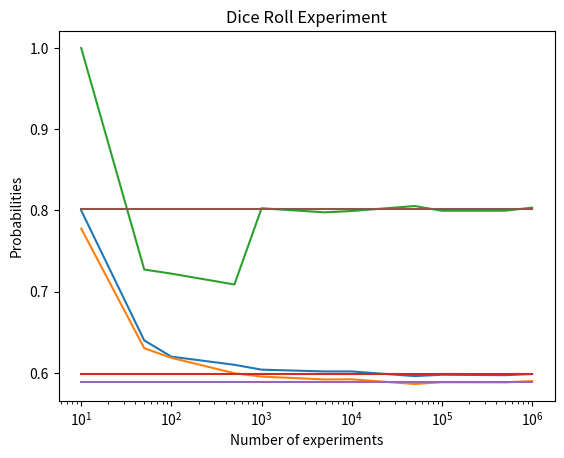

The matplotlib source for this figure:
# [redacted]
# [redacted]
import numpy as np
import random
from matplotlib import pyplot as plt

# Computing theoretical probabilities

p1 = 1 - ((5 / 6) ** 5)  # probability that at least one dice is 3

# by using conditional probability formulae
# 0.570 is P(AandB)(at least one dice is three and at least one dice is even)
# 0.968 is P(B) (at least one dice is even)
p2 = (0.570) / (0.968)

# by using conditional probability formulae
# P(AandB)is 0.125(at least one dice is three and only one of the dice is even)  
# P(B) is 0.156(only one of the dice is even)
p3 = (0.125) / (0.156)

print("Theoratical probability P1 is: {:.3f}".format(p1))
print("Theoretical probability P2 is: {:.3f} ".format(p2))
print("Theoratical probability P3 is: {:.3f}\n".format(p3))


# function for rolling five dices
def roll_a_dice():
    array = []
    for n in range(5):
        dice_value = random.randint(1,6)
        array.append(dice_value)

    return array


# function for checking evens
def check_evens(array):
    count = 0
    for m in array:
        if m % 2 == 0:
            count += 1
    return count


# creating a list for repeating the experiment
N = [10, 50, 100, 500, 1000, 5000, 10000, 50000, 100000, 500000, 1000000]

# list that will hold empirical probabilities
probs1 = []
probs2 = []
probs3 = []

for i in N:
    # initializing probability lists
    occurence1,occurence2,occurence3 = 0,0,0
    sample_space2, sample_space3 = 0, 0
    for j in range(i):
        dice_array = roll_a_dice()

        if 3 in dice_array:
            occurence1 += 1

        if check_evens(dice_array):
            sample_space2 += 1
            if 3 in dice_array:
                occurence2 += 1

        if check_evens(dice_array) == 1:
            sample_space3 += 1
            if 3 in dice_array:
                occurence3 += 1

    probs1.append(occurence1 / i)
    probs2.append(occurence2 / sample_space2)
    probs3.append(occurence3 / sample_space3)

# creating lines for theoratical probabilities
p1_line = np.array([p1, p1, p1, p1, p1, p1, p1, p1, p1, p1, p1])
p2_line = np.array([p2, p2, p2, p2, p2, p2, p2, p2, p2, p2, p2])
p3_line = np.array([p3, p3, p3, p3, p3, p3, p3, p3, p3, p3, p3])

# Emprical probabilities
print("Emprical probability P1 as N goes to infinity is: {:.3f}".format(probs1[-1]))
print("Emprical probability P2 as N goes to infinity is: {:.3f}".format(probs2[-1]))
print("Emprical probability P3 as N goes to infinity is: {:.3f}".format(probs3[-1]))

plt.title("Dice Roll Experiment")
plt.xlabel("Number of experiments")
plt.ylabel("Probabilities")
plt.xscale("log")
plt.plot(N, probs1, N, probs2, N, probs3, N, p1_line, N, p2_line, N, p3_line)

plt.show()
